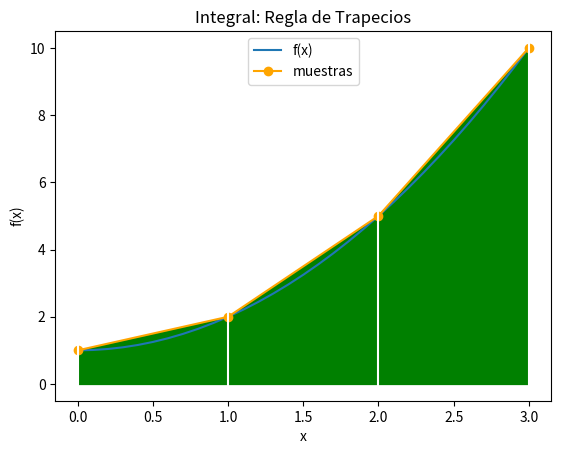

Generate this figure with matplotlib:
# Integración: Regla de los trapecios
# Usando una función fx()
import numpy as np
import matplotlib.pyplot as plt

# INGRESO
fx = lambda x: x**2 + 1

# intervalo de integración
a = 0
b = 3
tramos = 3

# PROCEDIMIENTO
# Regla del Trapecio
# Usando tramos equidistantes en intervalo
h = (b-a)/tramos
xi = a
suma = fx(xi)
for i in range(0,tramos-1,1):
    xi = xi + h
    suma = suma + 2*fx(xi)
suma = suma + fx(b)
area = h*(suma/2)

# SALIDA
print('tramos: ', tramos)
print('Integral: ', area)

# GRAFICA
# Puntos de muestra
muestras = tramos + 1
xi = np.linspace(a,b,muestras)
fi = fx(xi)
# Linea suave
muestraslinea = tramos*10 + 1
xk = np.linspace(a,b,muestraslinea)
fk = fx(xk)

# Graficando
plt.plot(xk,fk, label ='f(x)')
plt.plot(xi,fi, marker='o', color='orange', label ='muestras')

plt.xlabel('x')
plt.ylabel('f(x)')
plt.title('Integral: Regla de Trapecios')
plt.legend()

# Trapecios
plt.fill_between(xi,0,fi, color='g')
for i in range(0,muestras,1):
    plt.axvline(xi[i], color='w')

plt.show()